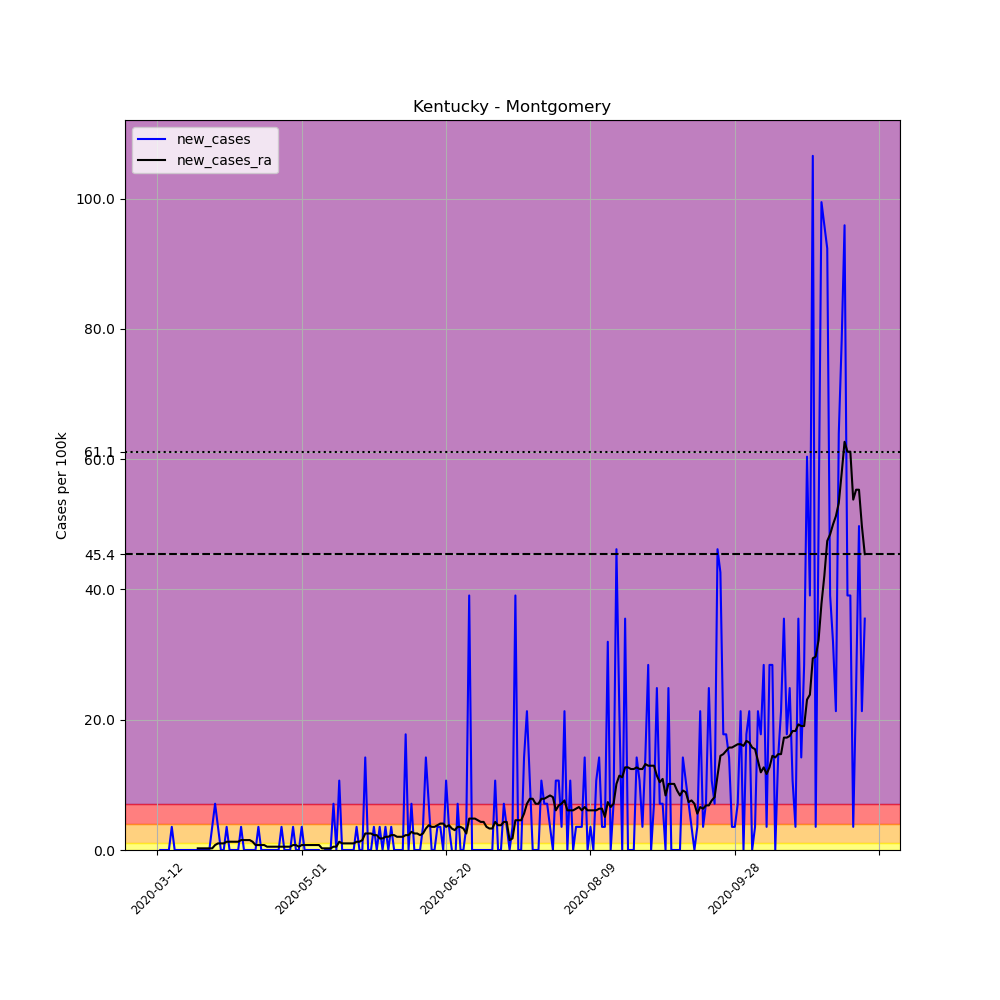

The table this chart was drawn from, first rows:
, date, county, state, fips, cases, deaths, COUNTY, STNAME, CTYNAME, POPESTIMATE2019, per_100k, new_cases, new_cases_ra
53740, 2020-03-12, Montgomery, Kentucky, 21173, 1, 0, 173, Kentucky, Montgomery, 28157, 3.552, , 
53741, 2020-03-13, Montgomery, Kentucky, 21173, 1, 0, 173, Kentucky, Montgomery, 28157, 3.552, 0.0, 
53742, 2020-03-14, Montgomery, Kentucky, 21173, 1, 0, 173, Kentucky, Montgomery, 28157, 3.552, 0.0, 
53743, 2020-03-15, Montgomery, Kentucky, 21173, 1, 0, 173, Kentucky, Montgomery, 28157, 3.552, 0.0, 
53744, 2020-03-16, Montgomery, Kentucky, 21173, 1, 0, 173, Kentucky, Montgomery, 28157, 3.552, 0.0, 
53745, 2020-03-17, Montgomery, Kentucky, 21173, 2, 0, 173, Kentucky, Montgomery, 28157, 7.103, 3.552, 
53746, 2020-03-18, Montgomery, Kentucky, 21173, 2, 0, 173, Kentucky, Montgomery, 28157, 7.103, 0.0, 
53747, 2020-03-19, Montgomery, Kentucky, 21173, 2, 0, 173, Kentucky, Montgomery, 28157, 7.103, 0.0, 
53748, 2020-03-20, Montgomery, Kentucky, 21173, 2, 0, 173, Kentucky, Montgomery, 28157, 7.103, 0.0, 
53749, 2020-03-21, Montgomery, Kentucky, 21173, 2, 0, 173, Kentucky, Montgomery, 28157, 7.103, 0.0, 
53750, 2020-03-22, Montgomery, Kentucky, 21173, 2, 0, 173, Kentucky, Montgomery, 28157, 7.103, 0.0, 
53751, 2020-03-23, Montgomery, Kentucky, 21173, 2, 0, 173, Kentucky, Montgomery, 28157, 7.103, 0.0, 
53752, 2020-03-24, Montgomery, Kentucky, 21173, 2, 0, 173, Kentucky, Montgomery, 28157, 7.103, 0.0, 
53753, 2020-03-25, Montgomery, Kentucky, 21173, 2, 0, 173, Kentucky, Montgomery, 28157, 7.103, 0.0, 
53754, 2020-03-26, Montgomery, Kentucky, 21173, 2, 0, 173, Kentucky, Montgomery, 28157, 7.103, 0.0, 0.2537
53755, 2020-03-27, Montgomery, Kentucky, 21173, 2, 0, 173, Kentucky, Montgomery, 28157, 7.103, 0.0, 0.2537
53756, 2020-03-28, Montgomery, Kentucky, 21173, 2, 0, 173, Kentucky, Montgomery, 28157, 7.103, 0.0, 0.2537
53757, 2020-03-29, Montgomery, Kentucky, 21173, 2, 0, 173, Kentucky, Montgomery, 28157, 7.103, 0.0, 0.2537
53758, 2020-03-30, Montgomery, Kentucky, 21173, 2, 0, 173, Kentucky, Montgomery, 28157, 7.103, 0.0, 0.2537
53759, 2020-03-31, Montgomery, Kentucky, 21173, 3, 0, 173, Kentucky, Montgomery, 28157, 10.65, 3.552, 0.2537
53760, 2020-04-01, Montgomery, Kentucky, 21173, 5, 0, 173, Kentucky, Montgomery, 28157, 17.76, 7.103, 0.761
53761, 2020-04-02, Montgomery, Kentucky, 21173, 6, 0, 173, Kentucky, Montgomery, 28157, 21.31, 3.552, 1.015
53762, 2020-04-03, Montgomery, Kentucky, 21173, 6, 0, 173, Kentucky, Montgomery, 28157, 21.31, 0.0, 1.015
53763, 2020-04-04, Montgomery, Kentucky, 21173, 6, 0, 173, Kentucky, Montgomery, 28157, 21.31, 0.0, 1.015
53764, 2020-04-05, Montgomery, Kentucky, 21173, 7, 0, 173, Kentucky, Montgomery, 28157, 24.86, 3.552, 1.268
53765, 2020-04-06, Montgomery, Kentucky, 21173, 7, 0, 173, Kentucky, Montgomery, 28157, 24.86, 0.0, 1.268
53766, 2020-04-07, Montgomery, Kentucky, 21173, 7, 0, 173, Kentucky, Montgomery, 28157, 24.86, 0.0, 1.268
53767, 2020-04-08, Montgomery, Kentucky, 21173, 7, 0, 173, Kentucky, Montgomery, 28157, 24.86, 0.0, 1.268
53768, 2020-04-09, Montgomery, Kentucky, 21173, 7, 0, 173, Kentucky, Montgomery, 28157, 24.86, 0.0, 1.268
53769, 2020-04-10, Montgomery, Kentucky, 21173, 8, 0, 173, Kentucky, Montgomery, 28157, 28.41, 3.552, 1.522
53770, 2020-04-11, Montgomery, Kentucky, 21173, 8, 0, 173, Kentucky, Montgomery, 28157, 28.41, 0.0, 1.522
53771, 2020-04-12, Montgomery, Kentucky, 21173, 8, 0, 173, Kentucky, Montgomery, 28157, 28.41, 0.0, 1.522
53772, 2020-04-13, Montgomery, Kentucky, 21173, 8, 0, 173, Kentucky, Montgomery, 28157, 28.41, 0.0, 1.522
53773, 2020-04-14, Montgomery, Kentucky, 21173, 8, 0, 173, Kentucky, Montgomery, 28157, 28.41, 0.0, 1.268
53774, 2020-04-15, Montgomery, Kentucky, 21173, 8, 0, 173, Kentucky, Montgomery, 28157, 28.41, 0.0, 0.761
53775, 2020-04-16, Montgomery, Kentucky, 21173, 9, 0, 173, Kentucky, Montgomery, 28157, 31.96, 3.552, 0.761
53776, 2020-04-17, Montgomery, Kentucky, 21173, 9, 0, 173, Kentucky, Montgomery, 28157, 31.96, 0.0, 0.761
53777, 2020-04-18, Montgomery, Kentucky, 21173, 9, 0, 173, Kentucky, Montgomery, 28157, 31.96, 0.0, 0.761
53778, 2020-04-19, Montgomery, Kentucky, 21173, 9, 0, 173, Kentucky, Montgomery, 28157, 31.96, 0.0, 0.5074
53779, 2020-04-20, Montgomery, Kentucky, 21173, 9, 0, 173, Kentucky, Montgomery, 28157, 31.96, 0.0, 0.5074
53780, 2020-04-21, Montgomery, Kentucky, 21173, 9, 0, 173, Kentucky, Montgomery, 28157, 31.96, 0.0, 0.5074
53781, 2020-04-22, Montgomery, Kentucky, 21173, 9, 0, 173, Kentucky, Montgomery, 28157, 31.96, 0.0, 0.5074
53782, 2020-04-23, Montgomery, Kentucky, 21173, 9, 0, 173, Kentucky, Montgomery, 28157, 31.96, 0.0, 0.5074
53783, 2020-04-24, Montgomery, Kentucky, 21173, 10, 0, 173, Kentucky, Montgomery, 28157, 35.52, 3.552, 0.5074
53784, 2020-04-25, Montgomery, Kentucky, 21173, 10, 0, 173, Kentucky, Montgomery, 28157, 35.52, 0.0, 0.5074
53785, 2020-04-26, Montgomery, Kentucky, 21173, 10, 0, 173, Kentucky, Montgomery, 28157, 35.52, 0.0, 0.5074
53786, 2020-04-27, Montgomery, Kentucky, 21173, 10, 0, 173, Kentucky, Montgomery, 28157, 35.52, 0.0, 0.5074
53787, 2020-04-28, Montgomery, Kentucky, 21173, 11, 0, 173, Kentucky, Montgomery, 28157, 39.07, 3.552, 0.761
53788, 2020-04-29, Montgomery, Kentucky, 21173, 11, 0, 173, Kentucky, Montgomery, 28157, 39.07, 0.0, 0.761
53789, 2020-04-30, Montgomery, Kentucky, 21173, 11, 0, 173, Kentucky, Montgomery, 28157, 39.07, 0.0, 0.5074
53790, 2020-05-01, Montgomery, Kentucky, 21173, 12, 0, 173, Kentucky, Montgomery, 28157, 42.62, 3.552, 0.761
53791, 2020-05-02, Montgomery, Kentucky, 21173, 12, 0, 173, Kentucky, Montgomery, 28157, 42.62, 0.0, 0.761
53792, 2020-05-03, Montgomery, Kentucky, 21173, 12, 0, 173, Kentucky, Montgomery, 28157, 42.62, 0.0, 0.761
53793, 2020-05-04, Montgomery, Kentucky, 21173, 12, 0, 173, Kentucky, Montgomery, 28157, 42.62, 0.0, 0.761
53794, 2020-05-05, Montgomery, Kentucky, 21173, 12, 0, 173, Kentucky, Montgomery, 28157, 42.62, 0.0, 0.761
53795, 2020-05-06, Montgomery, Kentucky, 21173, 12, 0, 173, Kentucky, Montgomery, 28157, 42.62, 0.0, 0.761
53796, 2020-05-07, Montgomery, Kentucky, 21173, 12, 0, 173, Kentucky, Montgomery, 28157, 42.62, 0.0, 0.761
53797, 2020-05-08, Montgomery, Kentucky, 21173, 11, 0, 173, Kentucky, Montgomery, 28157, 39.07, -3.552, 0.2537
53798, 2020-05-09, Montgomery, Kentucky, 21173, 11, 0, 173, Kentucky, Montgomery, 28157, 39.07, 0.0, 0.2537
53799, 2020-05-10, Montgomery, Kentucky, 21173, 11, 0, 173, Kentucky, Montgomery, 28157, 39.07, 0.0, 0.2537
... 186 more rows
